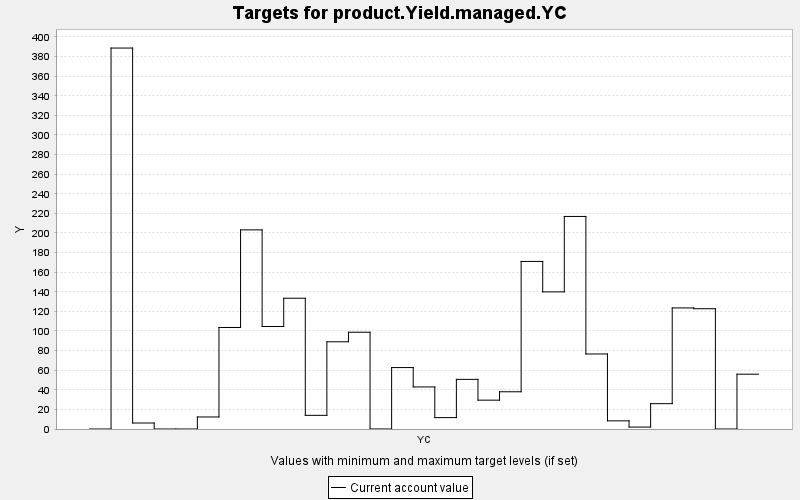

The table this chart was drawn from, first rows:
TARGET, PERIOD, YEAR, PERIODWIDTH, MINIMUM, MAXIMUM, MINWEIGHT, MAXWEIGHT, CURRENT, SUMMARY
product.Yield.managed.YC, 0, 0, 10.0, 0.0, 10000, 1.0, 1.0, 0.0, 0.0
product.Yield.managed.YC, 1, 10, 10.0, 0.0, 10000, 1.0, 1.0, 388.7, 0.0
product.Yield.managed.YC, 2, 20, 10.0, 0.0, 10000, 1.0, 1.0, 6.115, 0.0
product.Yield.managed.YC, 3, 30, 10.0, 0.0, 10000, 1.0, 1.0, 0.0, 0.0
product.Yield.managed.YC, 4, 40, 10.0, 0.0, 10000, 1.0, 1.0, 0.0, 0.0
product.Yield.managed.YC, 5, 50, 10.0, 0.0, 10000, 1.0, 1.0, 12.28, 0.0
product.Yield.managed.YC, 6, 60, 10.0, 0.0, 10000, 1.0, 1.0, 103.6, 0.0
product.Yield.managed.YC, 7, 70, 10.0, 0.0, 10000, 1.0, 1.0, 203.2, 0.0
product.Yield.managed.YC, 8, 80, 10.0, 0.0, 10000, 1.0, 1.0, 104.6, 0.0
product.Yield.managed.YC, 9, 90, 10.0, 0.0, 10000, 1.0, 1.0, 133.4, 0.0
product.Yield.managed.YC, 10, 100, 10.0, 0.0, 10000, 1.0, 1.0, 13.94, 0.0
product.Yield.managed.YC, 11, 110, 10.0, 0.0, 10000, 1.0, 1.0, 88.99, 0.0
product.Yield.managed.YC, 12, 120, 10.0, 0.0, 10000, 1.0, 1.0, 98.73, 0.0
product.Yield.managed.YC, 13, 130, 10.0, 0.0, 10000, 1.0, 1.0, 0.039, 0.0
product.Yield.managed.YC, 14, 140, 10.0, 0.0, 10000, 1.0, 1.0, 62.68, 0.0
product.Yield.managed.YC, 15, 150, 10.0, 0.0, 10000, 1.0, 1.0, 42.92, 0.0
product.Yield.managed.YC, 16, 160, 10.0, 0.0, 10000, 1.0, 1.0, 11.62, 0.0
product.Yield.managed.YC, 17, 170, 10.0, 0.0, 10000, 1.0, 1.0, 50.63, 0.0
product.Yield.managed.YC, 18, 180, 10.0, 0.0, 10000, 1.0, 1.0, 29.42, 0.0
product.Yield.managed.YC, 19, 190, 10.0, 0.0, 10000, 1.0, 1.0, 37.99, 0.0
product.Yield.managed.YC, 20, 200, 10.0, 0.0, 10000, 1.0, 1.0, 171, 0.0
product.Yield.managed.YC, 21, 210, 10.0, 0.0, 10000, 1.0, 1.0, 139.9, 0.0
product.Yield.managed.YC, 22, 220, 10.0, 0.0, 10000, 1.0, 1.0, 216.9, 0.0
product.Yield.managed.YC, 23, 230, 10.0, 0.0, 10000, 1.0, 1.0, 76.54, 0.0
product.Yield.managed.YC, 24, 240, 10.0, 0.0, 10000, 1.0, 1.0, 8.327, 0.0
product.Yield.managed.YC, 25, 250, 10.0, 0.0, 10000, 1.0, 1.0, 1.974, 0.0
product.Yield.managed.YC, 26, 260, 10.0, 0.0, 10000, 1.0, 1.0, 25.85, 0.0
product.Yield.managed.YC, 27, 270, 10.0, 0.0, 10000, 1.0, 1.0, 123.5, 0.0
product.Yield.managed.YC, 28, 280, 10.0, 0.0, 10000, 1.0, 1.0, 122.7, 0.0
product.Yield.managed.YC, 29, 290, 10.0, 0.0, 10000, 1.0, 1.0, 0.0, 0.0
product.Yield.managed.YC, 30, 300, 10.0, 0.0, 10000, 1.0, 1.0, 55.92, 0.0
